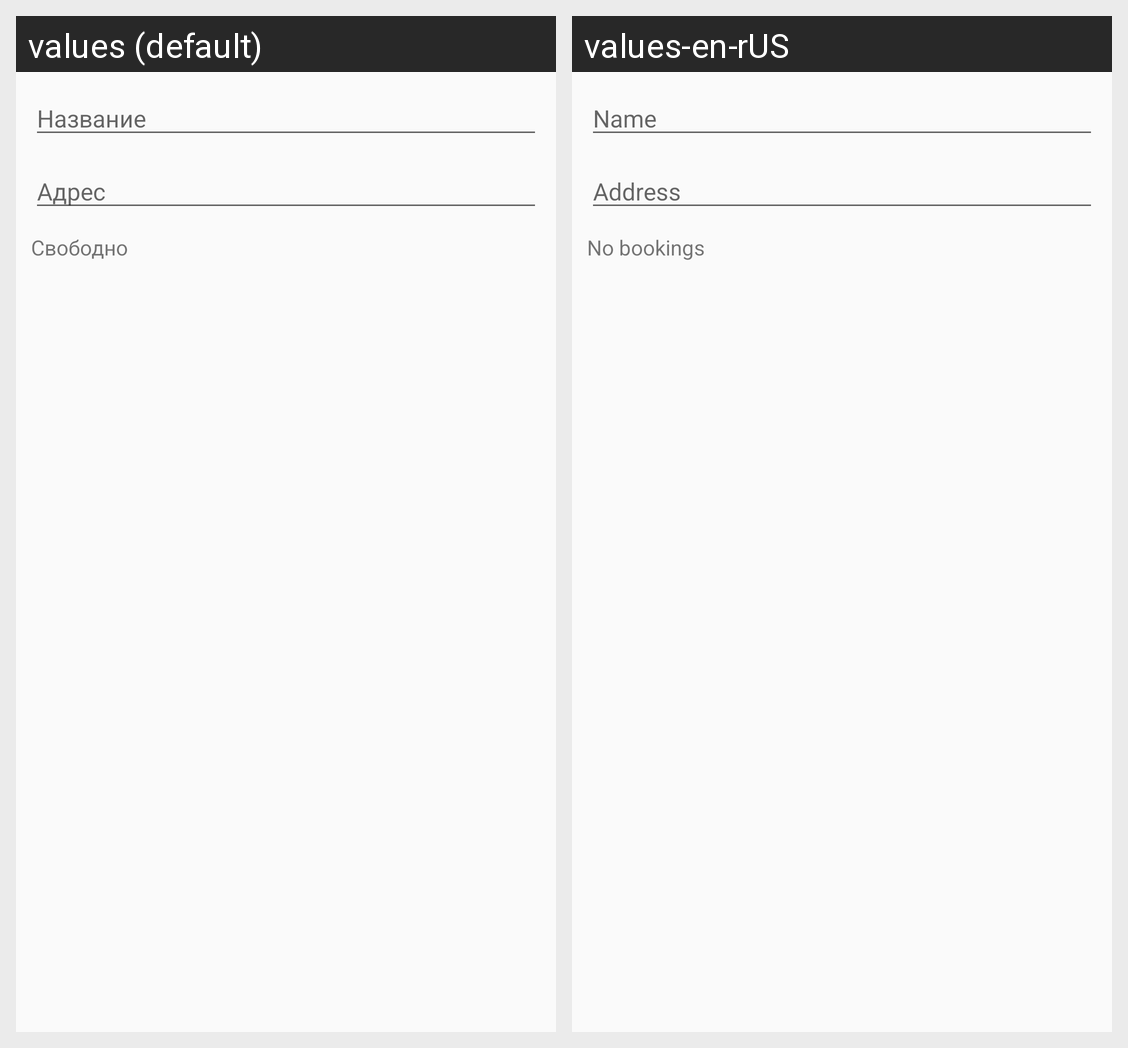

Strings drawn on this Android screen and how each of the app's shown locales translates them:
Android screen res/layout/fragment_room_change.xml rendered under 2 locales, left to right: values (default), values-en-rUS. Device: Nexus 5 (rendered at 1080×1920; each locale shown at half size, 540×960, under a caption strip naming it); theme Theme.EasyRent.
Strings drawn on this screen, with the default value and each locale's value (text and hints the layout hard-codes, and strings that could not be matched under every locale, appear in the picture but are not listed):

hint_room_name
  values: Название
  values-en-rUS: Name

hint_room_address
  values: Адрес
  values-en-rUS: Address

def_status
  values: Свободно
  values-en-rUS: No bookings
